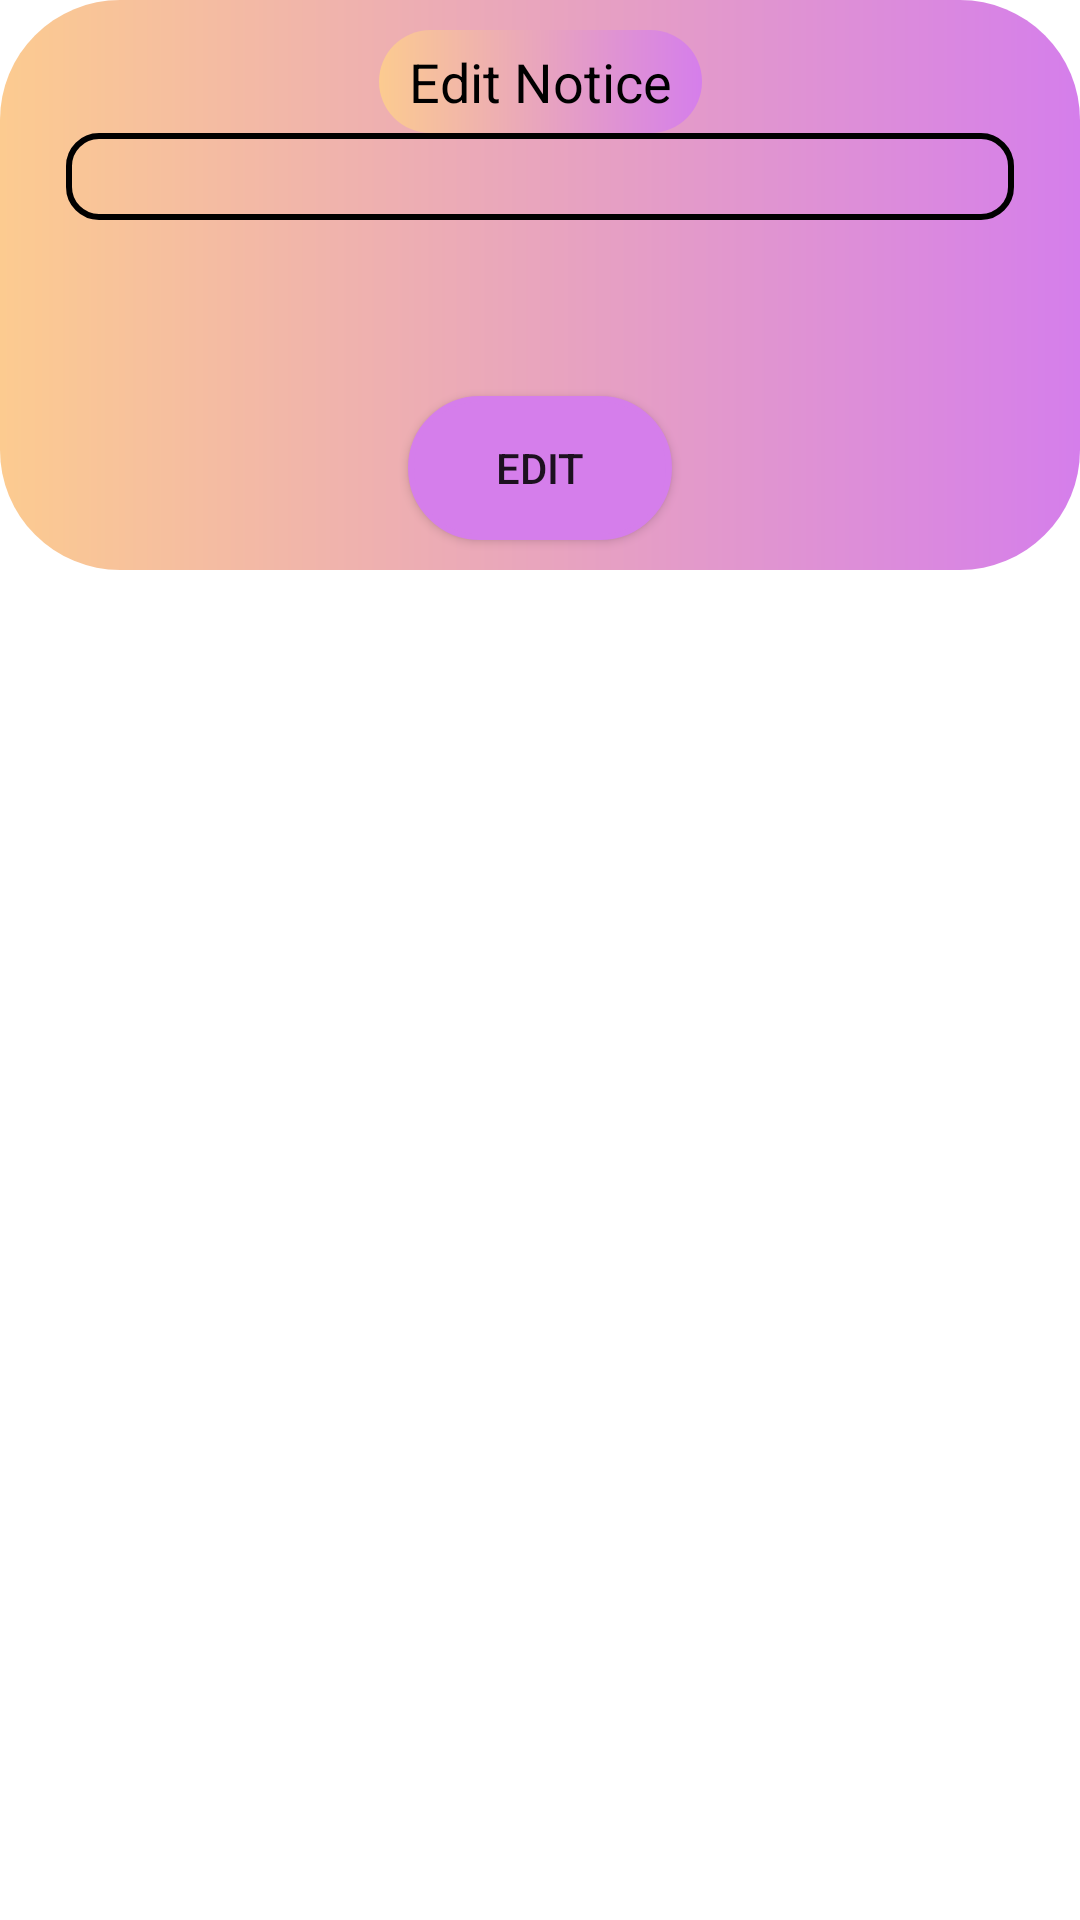

The Android layout XML behind this screen, and the referenced resources:
<!-- AndroidManifest.xml: application theme Theme.CivilFamilyIITism -->
<!-- res/layout/noticeeditdesign.xml -->
<?xml version="1.0" encoding="utf-8"?>
<androidx.constraintlayout.widget.ConstraintLayout xmlns:android="http://schemas.android.com/apk/res/android"
    xmlns:app="http://schemas.android.com/apk/res-auto"
    xmlns:tools="http://schemas.android.com/tools"
    android:layout_width="match_parent"
    android:layout_height="190dp"
    android:background="@android:color/transparent">

    <androidx.constraintlayout.widget.ConstraintLayout
        android:layout_width="0dp"
        android:layout_height="190dp"
        android:background="@drawable/noticedialogbg"
        app:layout_constraintBottom_toBottomOf="parent"
        app:layout_constraintEnd_toEndOf="parent"
        app:layout_constraintHorizontal_bias="1.0"
        app:layout_constraintStart_toStartOf="parent"
        app:layout_constraintTop_toTopOf="parent"
        app:layout_constraintVertical_bias="0.0">

        <ScrollView
            android:id="@+id/scrollView4"
            android:layout_width="match_parent"
            android:layout_height="0dp"
            android:layout_marginStart="7dp"
            android:layout_marginLeft="7dp"
            android:layout_marginEnd="7dp"
            android:layout_marginRight="7dp"
            android:layout_marginBottom="10dp"
            android:background="@android:color/transparent"
            app:layout_constraintBottom_toTopOf="@+id/button12"
            app:layout_constraintEnd_toEndOf="parent"
            app:layout_constraintHorizontal_bias="0.0"
            app:layout_constraintStart_toStartOf="parent"
            app:layout_constraintTop_toBottomOf="@+id/textView24">

            <androidx.constraintlayout.widget.ConstraintLayout
                android:layout_width="match_parent"
                android:layout_height="match_parent">

                <EditText
                    android:id="@+id/editTextTextMultiLine2"
                    android:layout_width="0dp"
                    android:layout_height="wrap_content"
                    android:layout_marginStart="15dp"
                    android:layout_marginLeft="15dp"
                    android:layout_marginTop="7dp"
                    android:layout_marginEnd="15dp"
                    android:layout_marginRight="15dp"
                    android:background="@drawable/edittextborder"
                    android:ems="10"
                    android:gravity="start|top"
                    android:inputType="textMultiLine"
                    android:paddingLeft="15sp"
                    android:paddingTop="5sp"
                    android:paddingRight="15sp"
                    android:paddingBottom="5sp"
                    android:textSize="14sp"
                    app:layout_constraintBottom_toBottomOf="parent"
                    app:layout_constraintEnd_toEndOf="parent"
                    app:layout_constraintStart_toStartOf="parent"
                    app:layout_constraintTop_toBottomOf="@+id/textView24" />
            </androidx.constraintlayout.widget.ConstraintLayout>
        </ScrollView>

        <Button
            android:id="@+id/button12"
            android:layout_width="wrap_content"
            android:layout_height="wrap_content"
            android:layout_marginBottom="10dp"
            android:background="@drawable/noticepagebuttondesign"
            android:paddingLeft="10sp"
            android:paddingTop="5sp"
            android:paddingRight="10sp"
            android:paddingBottom="5sp"
            android:text="Edit"
            android:textSize="14sp"
            app:backgroundTint="#d57eeb"
            app:layout_constraintBottom_toBottomOf="parent"
            app:layout_constraintEnd_toEndOf="parent"
            app:layout_constraintStart_toStartOf="parent" />

        <TextView
            android:id="@+id/textView24"
            android:layout_width="wrap_content"
            android:layout_height="wrap_content"
            android:layout_marginTop="10dp"
            android:background="@drawable/noticedialogbg"
            android:paddingLeft="10sp"
            android:paddingTop="5sp"
            android:paddingRight="10sp"
            android:paddingBottom="5sp"
            android:text="Edit Notice"
            android:textColor="#000"
            android:textSize="18sp"
            app:layout_constraintEnd_toEndOf="parent"
            app:layout_constraintStart_toStartOf="parent"
            app:layout_constraintTop_toTopOf="parent" />
    </androidx.constraintlayout.widget.ConstraintLayout>

</androidx.constraintlayout.widget.ConstraintLayout>
<!-- resources referenced by this layout -->
<resources>
  <!-- drawable edittextborder (drawable) -->
  <?xml version="1.0" encoding="utf-8"?>
  <shape xmlns:android="http://schemas.android.com/apk/res/android" android:shape="rectangle">
  <stroke android:color="#000" android:width="2sp">
  </stroke>
  
      <corners android:radius="10dp"/>
  </shape>
  <!-- drawable noticedialogbg (drawable) -->
  <?xml version="1.0" encoding="utf-8"?>
  <shape xmlns:android="http://schemas.android.com/apk/res/android" android:shape="rectangle">
      <gradient android:startColor="#fccb90"
          android:endColor="#d57eeb"/>
      <corners android:radius="40dp"/>
  </shape>
  <!-- drawable noticepagebuttondesign (drawable) -->
  <?xml version="1.0" encoding="utf-8"?>
  <shape xmlns:android="http://schemas.android.com/apk/res/android" android:shape="rectangle">
  
      <gradient android:startColor="#fccb90"
          android:endColor="#d57eeb"/>
      <corners android:radius="100dp"/>
      <stroke android:color="#000" android:width="2dp"/>
  </shape>
  <style name="Theme.CivilFamilyIITism" parent="Theme.MaterialComponents.DayNight.DarkActionBar">
          
          <item name="colorPrimary">@color/purple_500</item>
          <item name="colorPrimaryVariant">@color/purple_700</item>
          <item name="colorOnPrimary">@color/white</item>
          
          <item name="colorSecondary">@color/teal_200</item>
          <item name="colorSecondaryVariant">@color/teal_700</item>
          <item name="colorOnSecondary">@color/black</item>
          
          <item name="android:statusBarColor" tools:targetApi="l">?attr/colorPrimaryVariant</item>
          
      </style>
  <!-- not gathered from this repository: default colours our renderer supplied (Android Studio template values) -->
  <color name="purple_500">#FF6200EE</color>
  <color name="purple_700">#FF3700B3</color>
  <color name="teal_200">#FF03DAC5</color>
  <color name="teal_700">#FF018786</color>
  <color name="black">#FF000000</color>
  <color name="white">#FFFFFFFF</color>
</resources>
